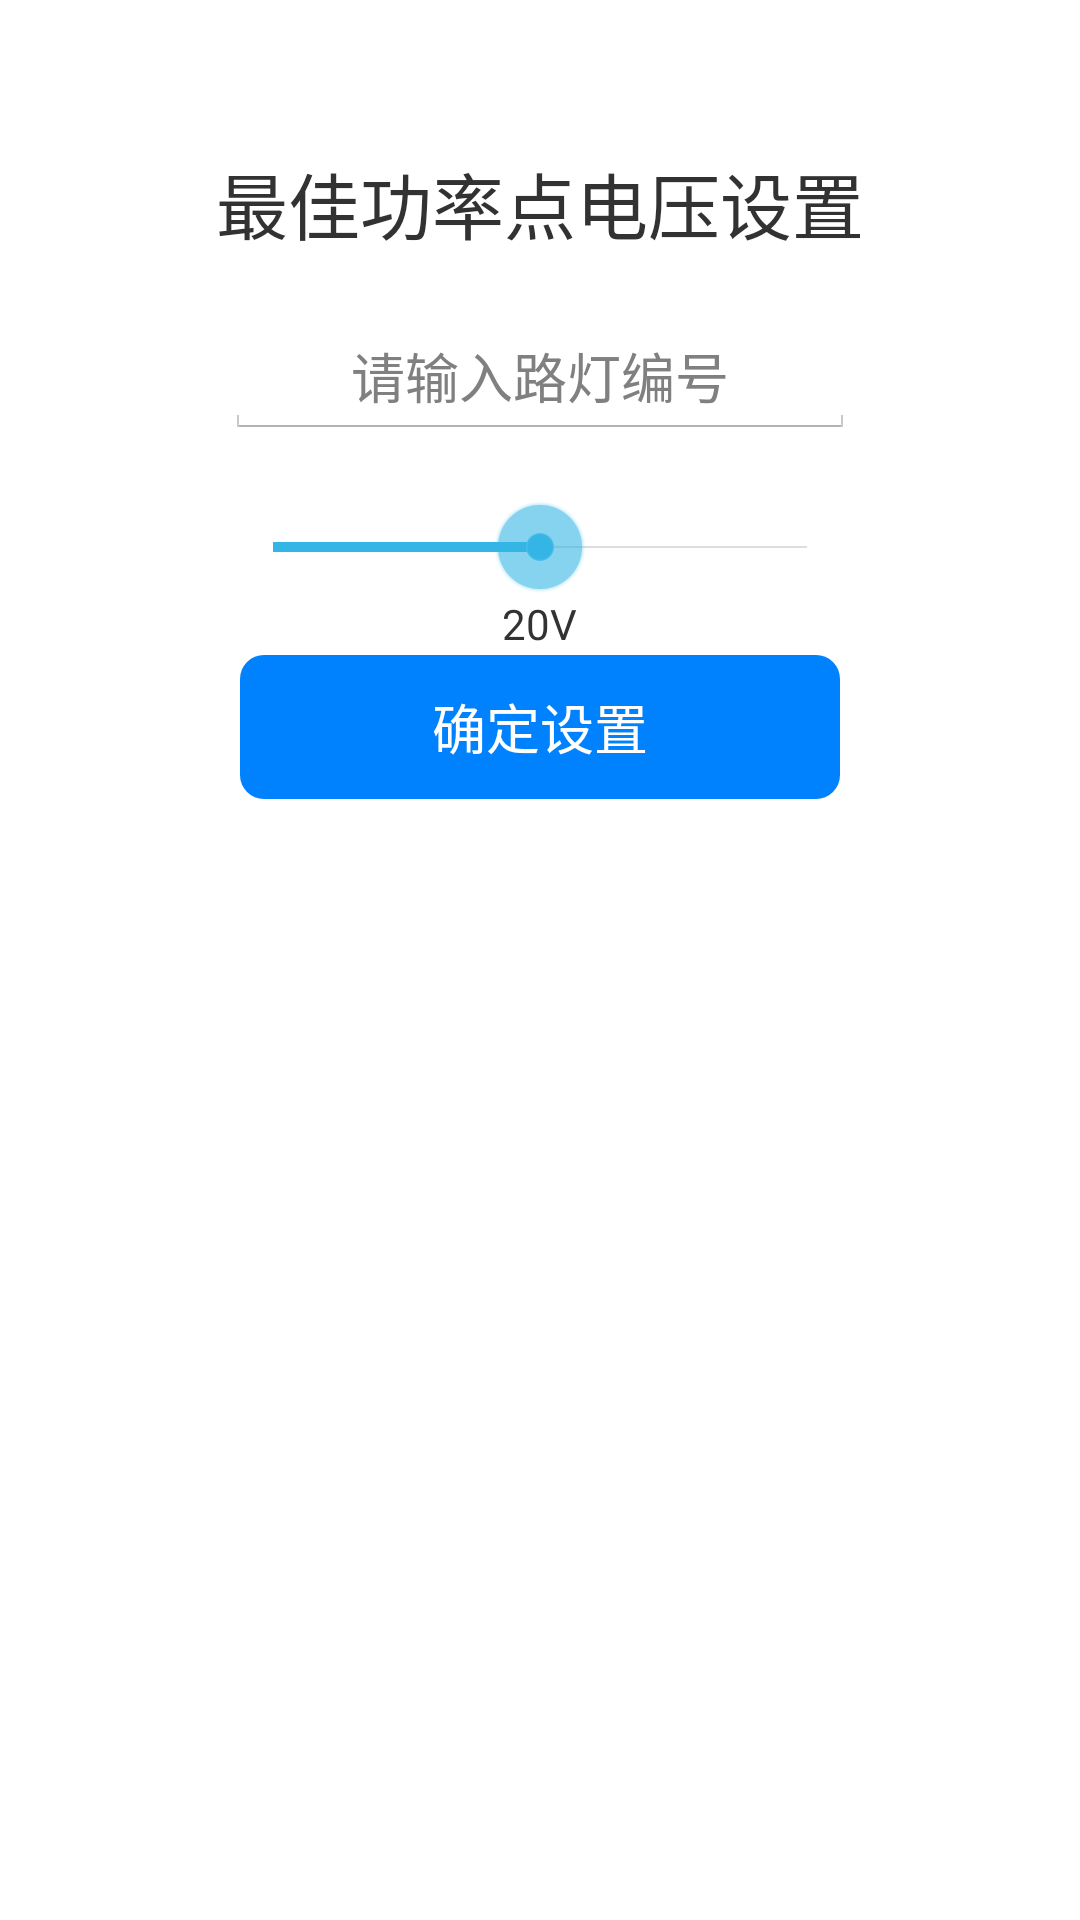

Write the Android layout XML for this screen, with the resource values it uses.
<!-- AndroidManifest.xml: application theme android:Theme.Holo.Light -->
<!-- res/layout/bestpower.xml -->
<RelativeLayout xmlns:android="http://schemas.android.com/apk/res/android"
    android:id="@+id/drawer_layout"
    android:layout_width="match_parent"
    android:layout_height="match_parent"
    android:orientation="vertical" >

    
    <TextView
        android:id="@+id/bestpower_title"
        android:layout_width="wrap_content"
        android:layout_height="wrap_content"
        android:layout_alignParentTop="true"
        android:layout_centerHorizontal="true"
        android:layout_marginTop="50dp"
        android:text="最佳功率点电压设置"
        android:textSize="24sp" />

    
    <EditText
        android:id="@+id/lightnum_bestpower"
        android:layout_width="wrap_content"
        android:layout_height="wrap_content"
        android:layout_below="@id/bestpower_title"
        android:layout_marginTop="20dp"
        android:layout_centerHorizontal="true"
        android:hint="请输入路灯编号"
        android:digits="0123456789"
        android:gravity="center"
        android:inputType="number"
        android:maxLength="3"
        android:ems="10" />
 
<SeekBar
        android:id="@+id/seekBar1"
        android:layout_width="210dp"
        android:layout_height="wrap_content"
        android:max="40"
        android:layout_below="@+id/lightnum_bestpower"
        android:layout_centerHorizontal="true"
        android:layout_marginTop="20dp"
        android:minHeight="8dp" 
        android:maxHeight="8dp"
        android:progress="20" />
    
    <Button
        android:id="@+id/bestpower_confirm"
        style="?android:attr/buttonStyleSmall"
        android:layout_width="200dp"
        android:layout_height="wrap_content"
        android:layout_below="@+id/seekBar1"
        android:layout_centerHorizontal="true"
        android:layout_marginTop="20dp"
        android:background="@drawable/round_button"
        android:text="确定设置"
        android:textColor="#ffffff"
        android:textSize="18sp" />

    <TextView
        android:id="@+id/bestpower_receive"
        android:layout_width="wrap_content"
        android:layout_height="wrap_content"
        android:layout_below="@+id/bestpower_confirm"
        android:layout_centerHorizontal="true"
        android:layout_marginTop="28dp"
        android:text="" />



    <TextView
        android:id="@+id/seekbar_value"
        android:layout_width="wrap_content"
        android:layout_height="wrap_content"
        android:layout_below="@+id/seekBar1"
        android:layout_centerHorizontal="true"
        android:text="20V" />

</RelativeLayout>
<!-- resources referenced by this layout -->
<resources>
  <!-- drawable round_button (drawable-hdpi) -->
  <?xml version="1.0" encoding="utf-8"?>
  
  <layer-list xmlns:android="http://schemas.android.com/apk/res/android" >
      <item> 
          <shape>
              <corners
                  android:radius="8dp"
              ></corners>
              <solid
                  android:color="#0082FF"
                  ></solid>
              </shape>
          </item>
      
  
  </layer-list>
</resources>
